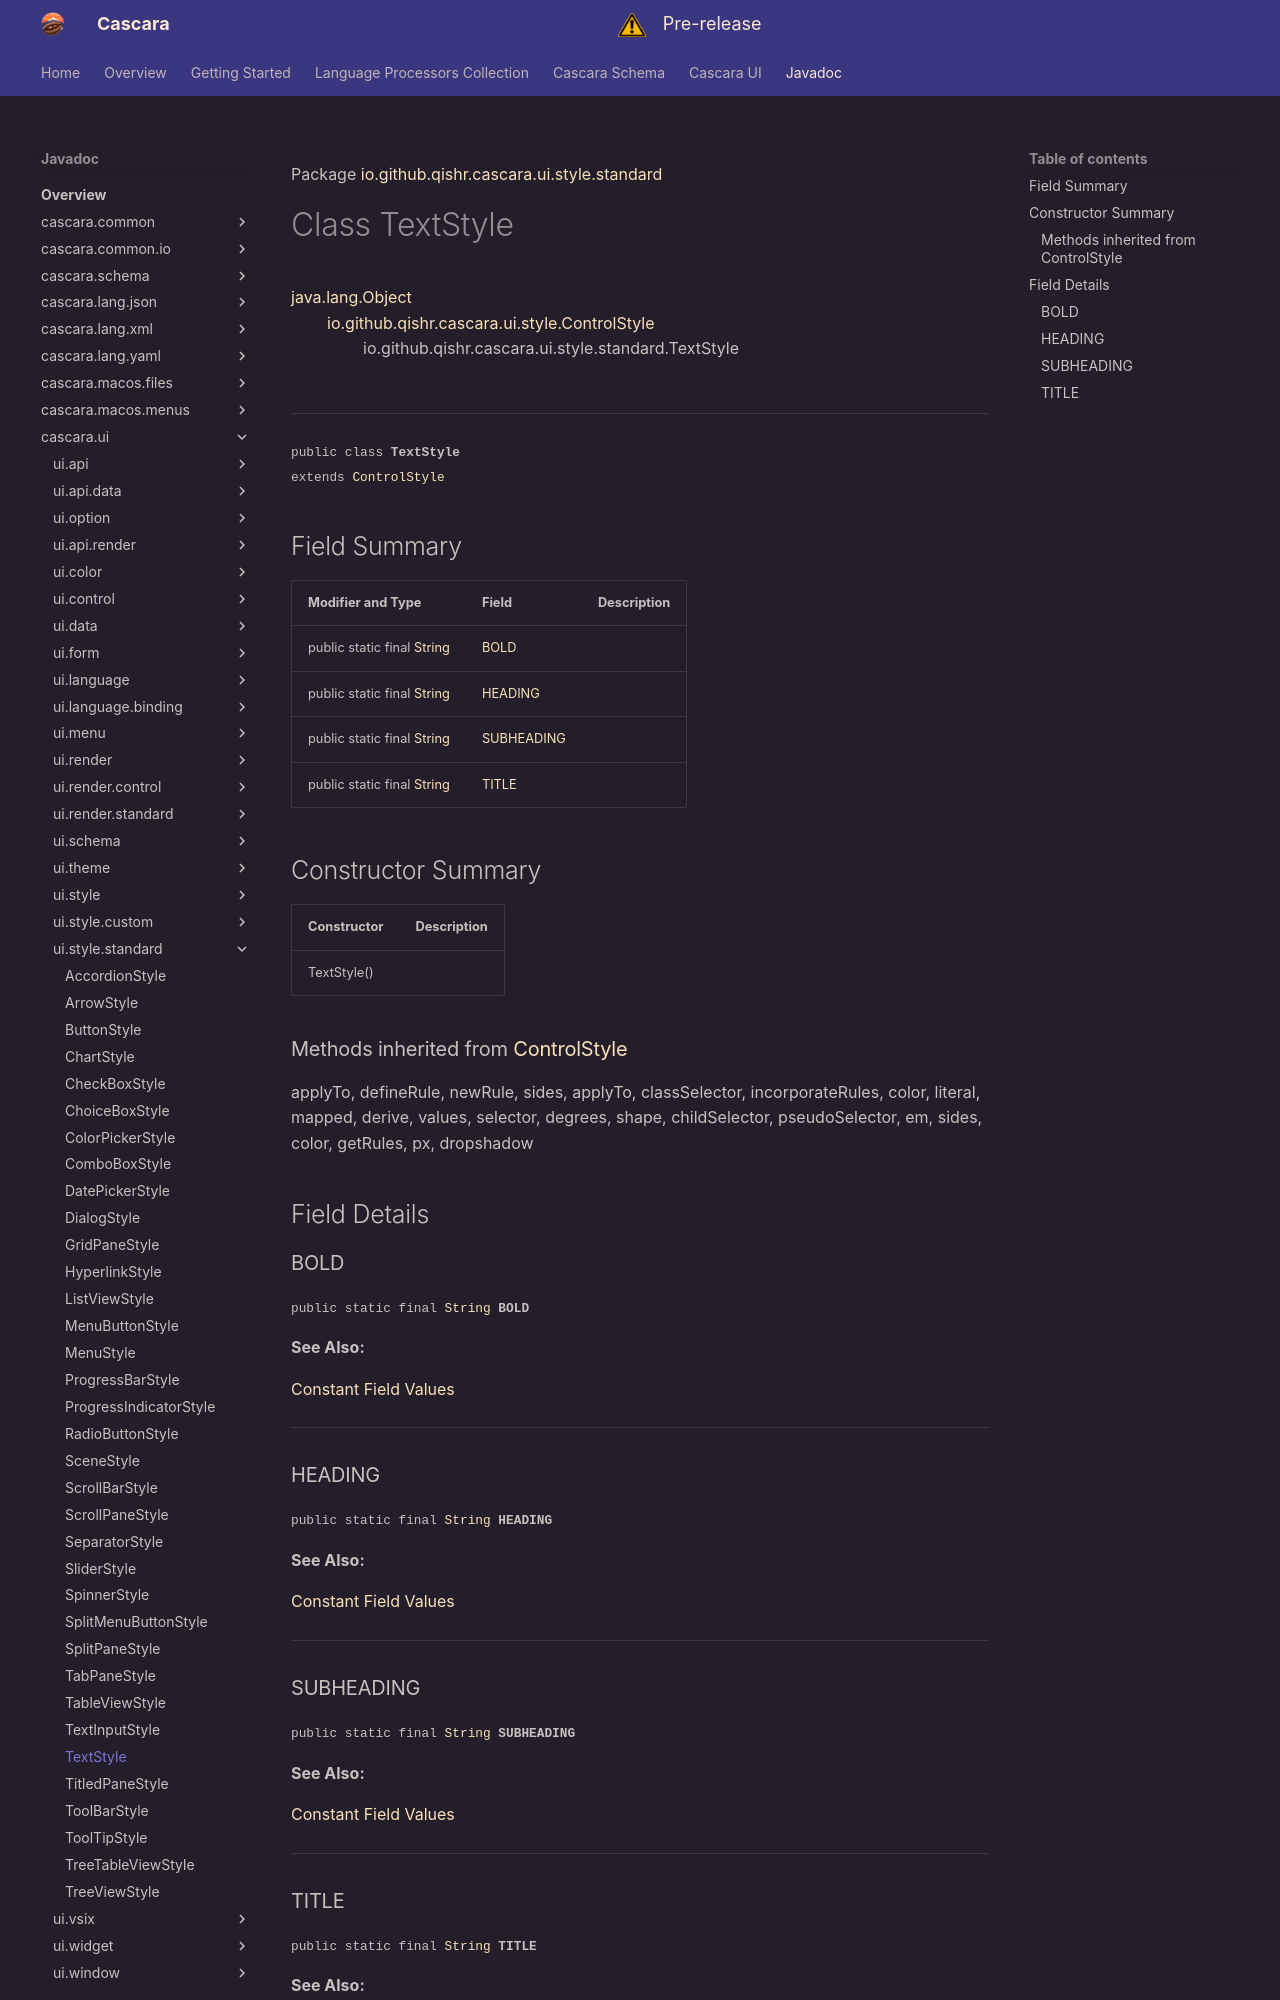

repository: qishr/qishr.github.io · page: javadoc/latest/cascara.ui/io/github/qishr/cascara/ui/style/standard/TextStyle/index.html · generator: mkdocs

Package [io.github.qishr.cascara.ui.style.standard](index.md)

# Class TextStyle
[java.lang.Object](https://docs.oracle.com/en/java/javase/24/docs/api/java.base/java/lang/Object.html)<br/>
        [io.github.qishr.cascara.ui.style.ControlStyle](../../../../../../../io/github/qishr/cascara/ui/style/ControlStyle.md)<br/>
                io.github.qishr.cascara.ui.style.standard.TextStyle<br/>
<br/>

----

<span style="font-family: monospace; font-size: 80%;">public class __TextStyle__<br/>extends [ControlStyle](../../../../../../../io/github/qishr/cascara/ui/style/ControlStyle.md)
</span>


## Field Summary

| Modifier and Type                                                                                                | Field                     | Description |
|------------------------------------------------------------------------------------------------------------------|---------------------------|-------------|
| public static final [String](https://docs.oracle.com/en/java/javase/24/docs/api/java.base/java/lang/String.html) | [BOLD](#bold)             |             |
| public static final [String](https://docs.oracle.com/en/java/javase/24/docs/api/java.base/java/lang/String.html) | [HEADING](#heading)       |             |
| public static final [String](https://docs.oracle.com/en/java/javase/24/docs/api/java.base/java/lang/String.html) | [SUBHEADING](#subheading) |             |
| public static final [String](https://docs.oracle.com/en/java/javase/24/docs/api/java.base/java/lang/String.html) | [TITLE](#title)           |             |



## Constructor Summary

| Constructor | Description |
|-------------|-------------|
| TextStyle() |             |


### Methods inherited from [ControlStyle](../../../../../../../io/github/qishr/cascara/ui/style/ControlStyle.md)

applyTo, defineRule, newRule, sides, applyTo, classSelector, incorporateRules, color, literal, mapped, derive, values, selector, degrees, shape, childSelector, pseudoSelector, em, sides, color, getRules, px, dropshadow


## Field Details

### BOLD

<span style="font-family: monospace; font-size: 80%;">public static final [String](https://docs.oracle.com/en/java/javase/24/docs/api/java.base/java/lang/String.html) __BOLD__</span>



**See Also:**


[Constant Field Values](../../../../../../../constant-values.md)



---

### HEADING

<span style="font-family: monospace; font-size: 80%;">public static final [String](https://docs.oracle.com/en/java/javase/24/docs/api/java.base/java/lang/String.html) __HEADING__</span>



**See Also:**


[Constant Field Values](../../../../../../../constant-values.md)



---

### SUBHEADING

<span style="font-family: monospace; font-size: 80%;">public static final [String](https://docs.oracle.com/en/java/javase/24/docs/api/java.base/java/lang/String.html) __SUBHEADING__</span>



**See Also:**


[Constant Field Values](../../../../../../../constant-values.md)



---
